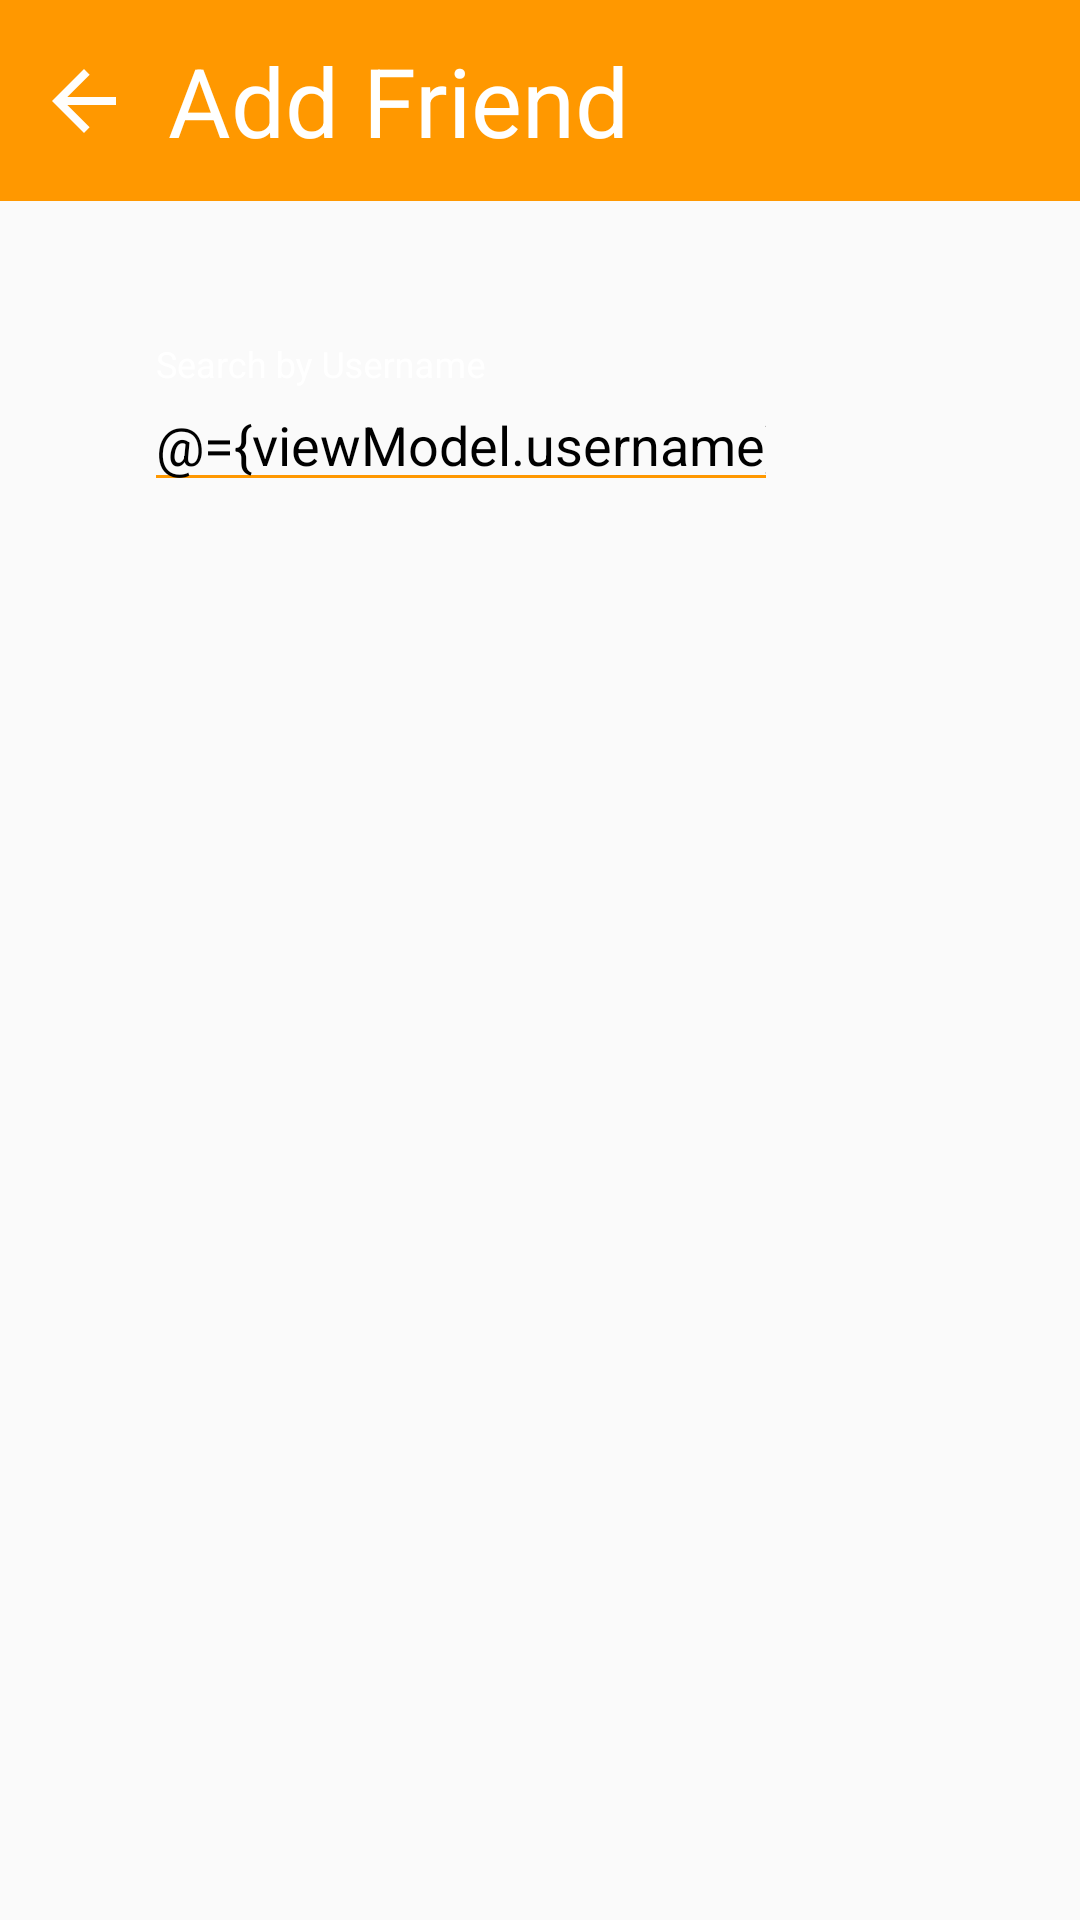

Produce the Android XML layout that renders to this screen, including the resource entries it uses.
<!-- AndroidManifest.xml: application theme AppTheme -->
<!-- res/layout/activity_insert.xml -->
<?xml version="1.0" encoding="utf-8"?>
<layout xmlns:android="http://schemas.android.com/apk/res/android"
    xmlns:app="http://schemas.android.com/apk/res-auto"
    xmlns:tools="http://schemas.android.com/tools">

    <data>
        <variable
            name="viewModel"
            type="com.example.chattingapp.model.User" />
    </data>

    <LinearLayout
        android:layout_width="match_parent"
        android:layout_height="match_parent"
        android:orientation="vertical">

        <LinearLayout
            android:layout_width="match_parent"
            android:layout_height="wrap_content"
            android:orientation="horizontal"
            android:background="@color/colorOrange">

            <LinearLayout
                android:layout_width="wrap_content"
                android:layout_height="match_parent"
                android:orientation="vertical"
                android:gravity="center">

                <ImageView
                    android:id="@+id/btnBack"
                    android:layout_width="match_parent"
                    android:layout_height="match_parent"
                    android:src="@drawable/ic_arrow_back"
                    android:paddingLeft="@dimen/dimen_12dp"/>

            </LinearLayout>

            <TextView
                android:layout_width="match_parent"
                android:layout_height="wrap_content"
                android:layout_margin="12dp"
                android:gravity="center_vertical"
                android:text="@string/text_add_friend"
                android:textColor="@color/colorWhite"
                android:textSize="32sp"/>

        </LinearLayout>

        <LinearLayout
            android:layout_width="match_parent"
            android:layout_height="wrap_content"
            android:orientation="horizontal"
            android:layout_margin="@dimen/dimen_48dp">

            <LinearLayout
                android:layout_width="match_parent"
                android:layout_height="wrap_content"
                android:orientation="vertical"
                android:layout_weight="0.2">

                <android.support.design.widget.TextInputLayout
                    android:layout_width="match_parent"
                    android:layout_height="wrap_content"
                    style="@style/AddFriendTextInputLayoutStyle">

                    <EditText
                        android:layout_width="match_parent"
                        android:layout_height="wrap_content"
                        android:inputType="text"
                        android:maxLines="1"
                        android:textColor="@color/colorBlack"
                        android:text="@={viewModel.username}"
                        android:backgroundTint="@color/colorOrange"
                        android:hint="@string/text_search_by_username"/>

                </android.support.design.widget.TextInputLayout>

            </LinearLayout>

            <LinearLayout
                android:layout_width="match_parent"
                android:layout_height="match_parent"
                android:orientation="vertical"
                android:layout_weight="0.8"
                android:background="@drawable/border"
                android:layout_margin="@dimen/dimen_4dp">

                <LinearLayout
                    android:layout_width="match_parent"
                    android:layout_height="match_parent"
                    android:orientation="vertical"
                    android:layout_margin="4dp">

                    <Button
                        android:id="@+id/btnSearch"
                        android:layout_width="match_parent"
                        android:layout_height="match_parent"
                        style="@style/Base.Widget.AppCompat.Button.Borderless"
                        android:background="@drawable/ic_search"/>

                </LinearLayout>

            </LinearLayout>

        </LinearLayout>

        <FrameLayout
            android:id="@+id/fl_loading"
            android:layout_width="match_parent"
            android:layout_height="match_parent"
            android:visibility="gone">

            <ProgressBar
                android:layout_width="@dimen/dimen_72dp"
                android:layout_height="@dimen/dimen_72dp"
                android:layout_gravity="center"/>

        </FrameLayout>

        <LinearLayout
            android:id="@+id/ll_container"
            android:layout_width="match_parent"
            android:layout_height="wrap_content"
            android:orientation="vertical"
            android:visibility="visible">

            <RelativeLayout
                android:id="@+id/rl_noUser"
                android:layout_width="match_parent"
                android:layout_height="wrap_content"
                android:visibility="gone">

                <LinearLayout
                    android:layout_width="match_parent"
                    android:layout_height="wrap_content"
                    android:orientation="vertical">

                    <TextView
                        android:layout_width="match_parent"
                        android:layout_height="wrap_content"
                        android:textColor="@color/colorRed"
                        android:text="@string/no_user_found"
                        android:textAlignment="center"
                        android:textStyle="italic"
                        android:textSize="@dimen/dimen_text_16sp"/>
                </LinearLayout>

            </RelativeLayout>

            <RelativeLayout
                android:id="@+id/rl_userFound"
                android:layout_width="match_parent"
                android:layout_height="wrap_content"
                android:visibility="gone">

                <LinearLayout
                    android:layout_width="match_parent"
                    android:layout_height="wrap_content"
                    android:orientation="vertical">

                    <TextView
                        android:layout_width="match_parent"
                        android:layout_height="wrap_content"
                        android:text="@{viewModel.name}"
                        android:textSize="@dimen/dimen_text_24sp"
                        android:textColor="@color/colorBlack"
                        android:textAlignment="center"
                        android:textStyle="bold"
                        android:layout_marginBottom="@dimen/dimen_16dp"/>

                    <LinearLayout
                        android:layout_width="match_parent"
                        android:layout_height="wrap_content"
                        android:orientation="vertical"
                        android:gravity="center">

                        <Button
                            android:id="@+id/btnAdd"
                            android:layout_width="wrap_content"
                            android:layout_height="wrap_content"
                            style="@style/Base.Widget.AppCompat.Button.Borderless"
                            android:background="@color/colorOrange"
                            android:text="@string/text_add_friend"
                            android:textColor="@color/colorWhite"
                            android:textAllCaps="false"
                            android:textSize="@dimen/dimen_text_20sp"
                            android:paddingLeft="@dimen/dimen_12dp"
                            android:paddingRight="@dimen/dimen_12dp"/>

                    </LinearLayout>

                </LinearLayout>

            </RelativeLayout>

            <RelativeLayout
                android:id="@+id/rl_similarUser"
                android:layout_width="match_parent"
                android:layout_height="wrap_content"
                android:visibility="gone">

                <LinearLayout
                    android:layout_width="match_parent"
                    android:layout_height="wrap_content"
                    android:orientation="vertical">

                    <TextView
                        android:layout_width="match_parent"
                        android:layout_height="wrap_content"
                        android:text="@{viewModel.name}"
                        tools:text="Victor"
                        android:textSize="@dimen/dimen_text_32sp"
                        android:textColor="@color/colorBlack"
                        android:textAlignment="center"
                        android:textStyle="bold"/>

                    <LinearLayout
                        android:layout_width="match_parent"
                        android:layout_height="wrap_content"
                        android:orientation="vertical"
                        android:gravity="center">

                        <TextView
                            android:layout_width="match_parent"
                            android:layout_height="wrap_content"
                            android:text="@{@string/you_already_friend_with(viewModel.name)}"
                            android:textColor="@color/colorRed"
                            android:textAlignment="center"
                            android:textStyle="italic"
                            android:textSize="@dimen/dimen_text_12sp"/>

                    </LinearLayout>

                </LinearLayout>

            </RelativeLayout>

        </LinearLayout>

    </LinearLayout>

</layout>
<!-- resources referenced by this layout -->
<resources>
  <color name="colorBlack">#FF000000</color>
  <color name="colorOrange">#FFFF9800</color>
  <color name="colorRed">#FFFF0000</color>
  <color name="colorWhite">#FFFFFFFF</color>
  <dimen name="dimen_12dp">12dp</dimen>
  <dimen name="dimen_16dp">16dp</dimen>
  <dimen name="dimen_48dp">48dp</dimen>
  <dimen name="dimen_4dp">4dp</dimen>
  <dimen name="dimen_72dp">72dp</dimen>
  <dimen name="dimen_text_12sp">12sp</dimen>
  <dimen name="dimen_text_16sp">16sp</dimen>
  <dimen name="dimen_text_20sp">20sp</dimen>
  <dimen name="dimen_text_24sp">24sp</dimen>
  <dimen name="dimen_text_32sp">32sp</dimen>
  <!-- drawable ic_arrow_back (drawable) -->
  <vector android:alpha="0.99" android:height="32dp"
      android:tint="#FFFFFF" android:viewportHeight="24.0"
      android:viewportWidth="24.0" android:width="32dp" xmlns:android="http://schemas.android.com/apk/res/android">
      <path android:fillColor="#FF000000" android:pathData="M20,11H7.83l5.59,-5.59L12,4l-8,8 8,8 1.41,-1.41L7.83,13H20v-2z"/>
  </vector>
  <string name="no_user_found">No User Found</string>
  <string name="text_add_friend">Add Friend</string>
  <string name="text_search_by_username">Search by Username</string>
  <string name="you_already_friend_with">You already friend with\n%s</string>
  <style name="AddFriendTextInputLayoutStyle">
          <item name="hintTextAppearance">@style/addFriendHintTextSize</item>
      </style>
  <style name="AppTheme" parent="Theme.AppCompat.Light.NoActionBar">
          
          <item name="colorPrimary">@color/colorPrimary</item>
          <item name="colorPrimaryDark">@color/colorPrimaryDark</item>
          <item name="colorAccent">@color/colorAccent</item>
          <item name="android:textColorHint">@color/colorWhite</item>
          <item name="colorControlActivated">@color/colorOrange</item>
          <item name="colorControlNormal">@color/colorOrange</item>
      </style>
  <style name="addFriendHintTextSize">
          <item name="android:textColorHint">@color/colorBlack</item>
          <item name="android:textSize">@dimen/dimen_text_12sp</item>
          <item name="android:textColor">@color/colorOrange</item>
      </style>
  <color name="colorPrimary">#008577</color>
  <color name="colorPrimaryDark">#FFFF9800</color>
  <color name="colorAccent">#D81B60</color>
</resources>
